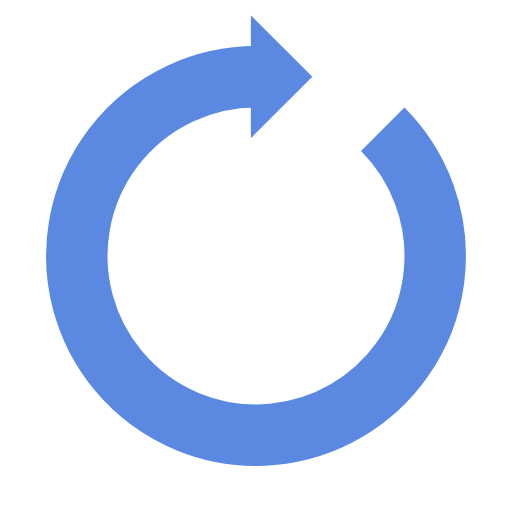
t = 0.00 s
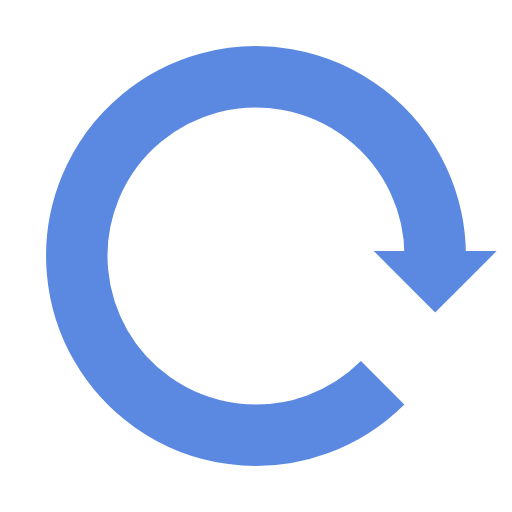
t = 0.61 s
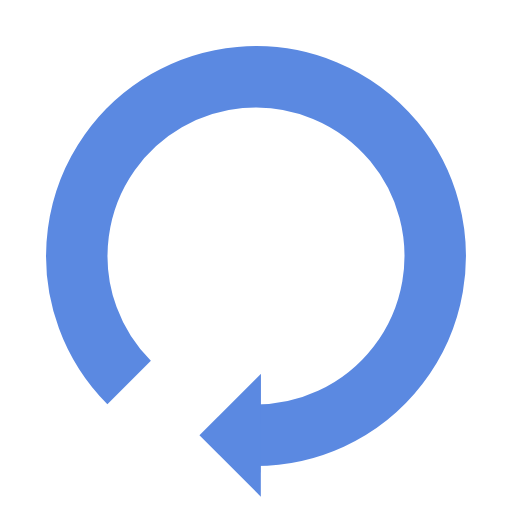
t = 1.22 s
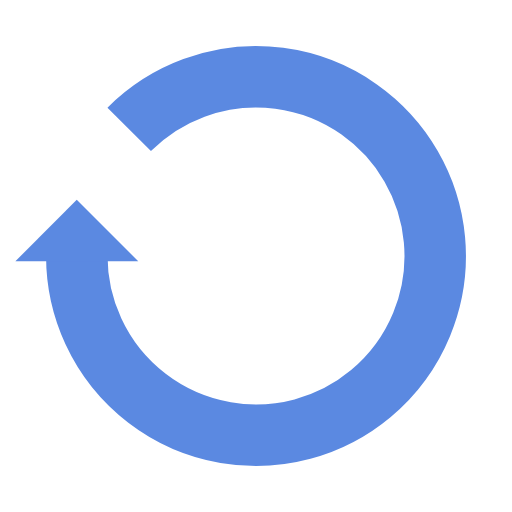
t = 1.83 s

The animated SVG that drew these frames (rendered in a browser with its animation timeline set to each time). Animation: 1 SMIL element (animateTransform=1); one cycle of 2.44 s, repeats indefinitely.

<svg xmlns="http://www.w3.org/2000/svg" viewBox="0 0 100 100" preserveAspectRatio="xMidYMid" width="200" height="200" style="shape-rendering: auto; display: block; background: rgb(255, 255, 255);" xmlns:xlink="http://www.w3.org/1999/xlink"><g><g>
  <path stroke-width="12" stroke="#5b89e1" fill="none" d="M50 15A35 35 0 1 0 74.74873734152916 25.251262658470843"></path>
  <path fill="#5b89e1" d="M49 3L49 27L61 15L49 3"></path>
  <animateTransform keyTimes="0;1" values="0 50 50;360 50 50" dur="2.4390243902439024s" repeatCount="indefinite" type="rotate" attributeName="transform"></animateTransform>
</g><g></g></g><!-- [ldio] generated by https://loading.io --></svg>